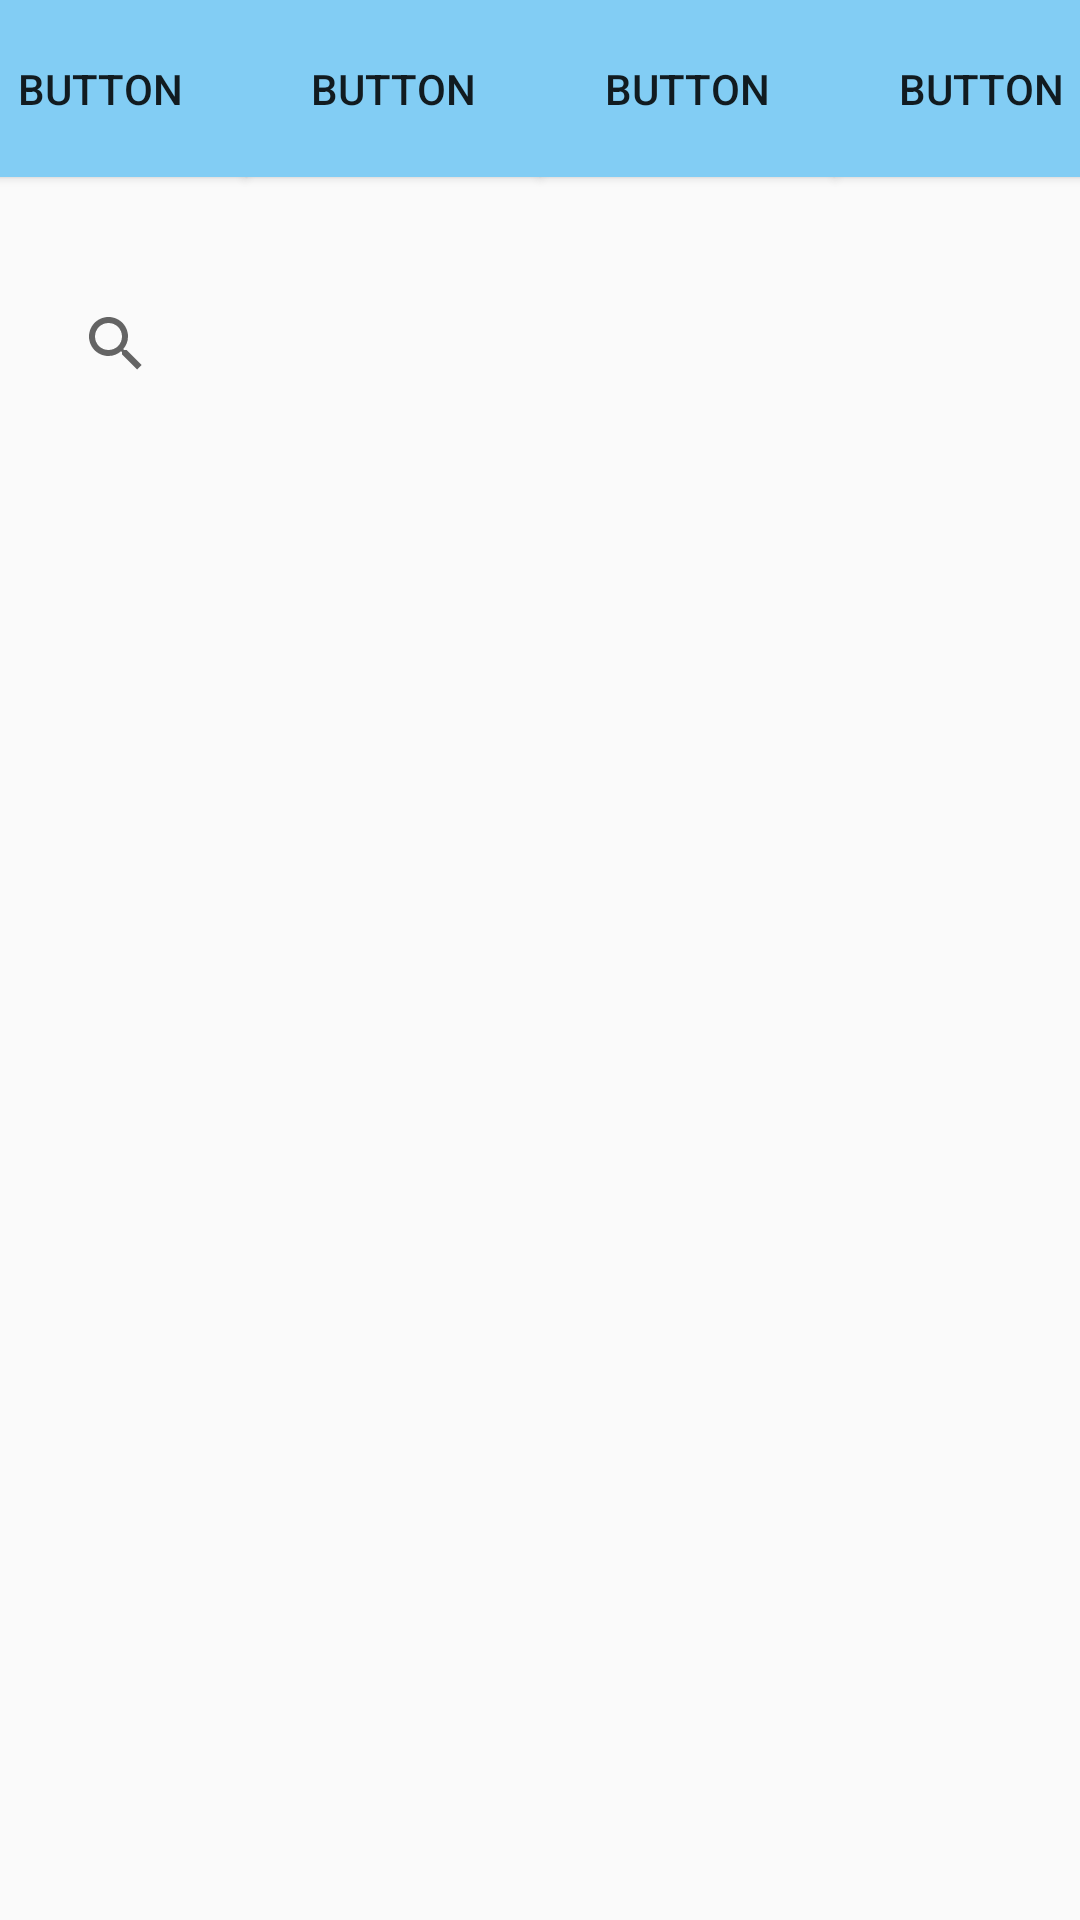

Write the Android layout XML for this screen, with the resource values it uses.
<!-- AndroidManifest.xml: application theme AppTheme -->
<!-- res/layout/fragment_home.xml -->
<?xml version="1.0" encoding="utf-8"?>
<androidx.constraintlayout.widget.ConstraintLayout xmlns:android="http://schemas.android.com/apk/res/android"
    xmlns:app="http://schemas.android.com/apk/res-auto"
    xmlns:tools="http://schemas.android.com/tools"
    android:layout_width="match_parent"
    android:layout_height="match_parent"
    tools:context=".HomeFragment">

    <Button
        android:id="@+id/button"
        android:layout_width="98dp"
        android:layout_height="59dp"
        android:background="#82CDF4"
        android:text="Button"
        app:layout_constraintEnd_toStartOf="@+id/button5"
        app:layout_constraintHorizontal_bias="0.5"
        app:layout_constraintStart_toStartOf="parent"
        tools:layout_editor_absoluteY="217dp" />

    <Button
        android:id="@+id/button5"
        android:layout_width="98dp"
        android:layout_height="59dp"
        android:background="#82CDF4"
        android:text="Button"
        app:layout_constraintEnd_toStartOf="@+id/button6"
        app:layout_constraintHorizontal_bias="0.5"
        app:layout_constraintStart_toEndOf="@+id/button"
        tools:layout_editor_absoluteY="217dp" />

    <Button
        android:id="@+id/button6"
        android:layout_width="98dp"
        android:layout_height="59dp"
        android:background="#82CDF4"
        android:text="Button"
        app:layout_constraintEnd_toStartOf="@+id/button7"
        app:layout_constraintHorizontal_bias="0.5"
        app:layout_constraintStart_toEndOf="@+id/button5"
        tools:layout_editor_absoluteY="217dp" />

    <Button
        android:id="@+id/button7"
        android:layout_width="98dp"
        android:layout_height="59dp"
        android:background="#82CDF4"
        android:text="Button"
        app:layout_constraintEnd_toEndOf="parent"
        app:layout_constraintHorizontal_bias="0.5"
        app:layout_constraintStart_toEndOf="@+id/button6"
        tools:layout_editor_absoluteY="217dp" />

    <SearchView
        android:layout_width="331dp"
        android:layout_height="61dp"
        android:layout_marginTop="84dp"
        app:layout_constraintEnd_toEndOf="parent"
        app:layout_constraintHorizontal_bias="0.5"
        app:layout_constraintStart_toStartOf="parent"
        app:layout_constraintTop_toTopOf="parent" />
</androidx.constraintlayout.widget.ConstraintLayout>
<!-- resources referenced by this layout -->
<resources>
  <style name="AppTheme" parent="Theme.AppCompat.Light.NoActionBar">
          
          
          <item name="colorPrimary">@color/colorPrimary</item>
          
          <item name="colorPrimaryDark">@color/colorPrimaryDark</item>
          <item name="colorAccent">@color/colorAccent</item>
      </style>
  <color name="colorPrimary">#F7D6FA</color>
  <color name="colorPrimaryDark">#3700B3</color>
  <color name="colorAccent">#03DAC5</color>
</resources>
